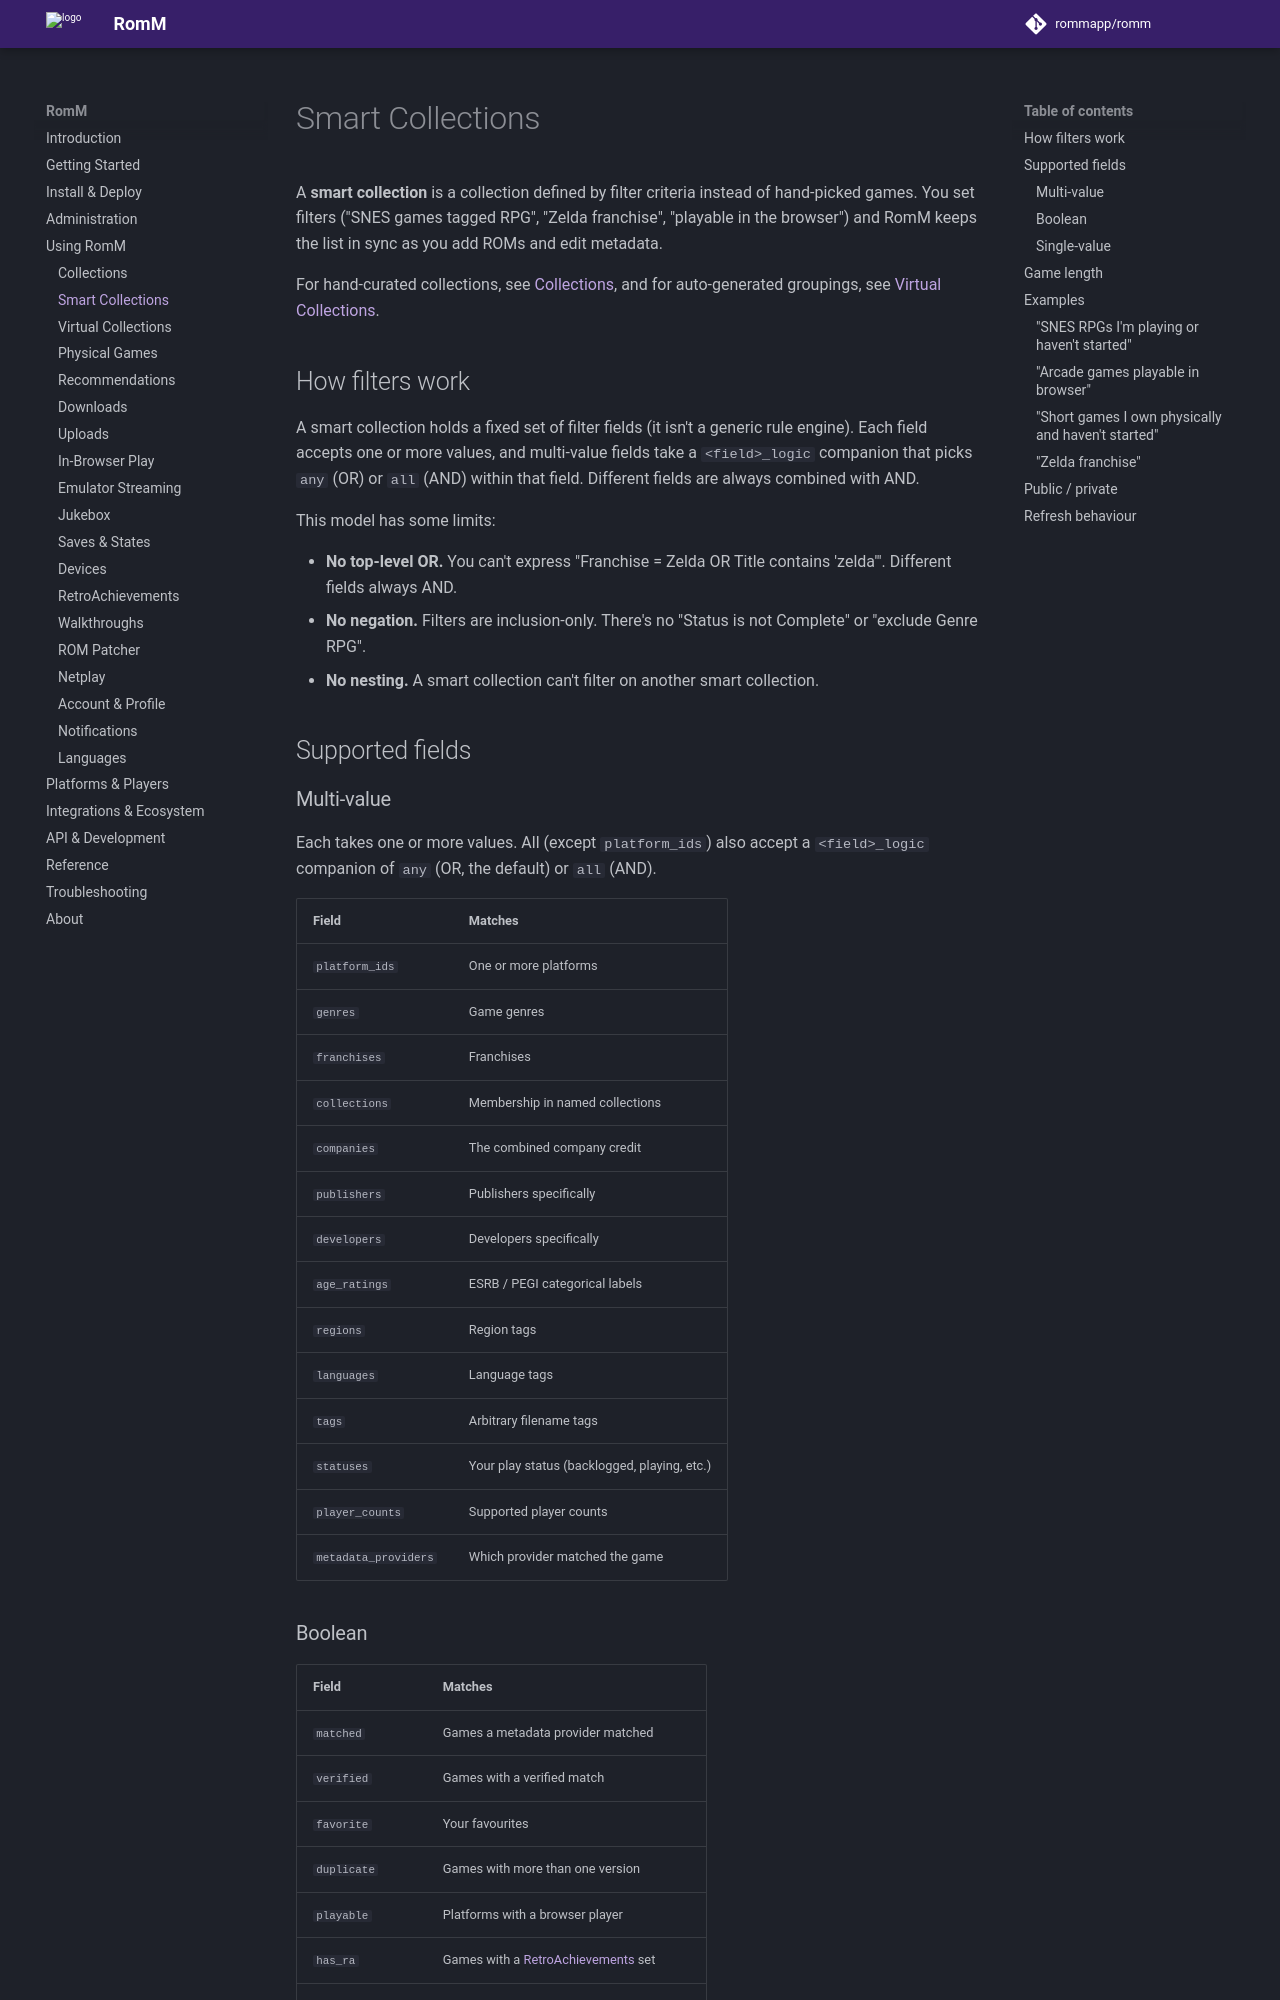

repository: rommapp/docs · page: 5.4.0-alpha/using/smart-collections/index.html · generator: mkdocs

---
title: Smart Collections
description: Rule-based collections that auto-populate from your library
---

# Smart Collections

A **smart collection** is a collection defined by filter criteria instead of hand-picked games. You set filters ("SNES games tagged RPG", "Zelda franchise", "playable in the browser") and RomM keeps the list in sync as you add ROMs and edit metadata.

For hand-curated collections, see [Collections](collections.md), and for auto-generated groupings, see [Virtual Collections](virtual-collections.md).

## How filters work

A smart collection holds a fixed set of filter fields (it isn't a generic rule engine). Each field accepts one or more values, and multi-value fields take a `<field>_logic` companion that picks `any` (OR) or `all` (AND) within that field. Different fields are always combined with AND.

This model has some limits:

- **No top-level OR.** You can't express "Franchise = Zelda OR Title contains 'zelda'". Different fields always AND.
- **No negation.** Filters are inclusion-only. There's no "Status is not Complete" or "exclude Genre RPG".
- **No nesting.** A smart collection can't filter on another smart collection.

## Supported fields

### Multi-value

Each takes one or more values. All (except `platform_ids`) also accept a `<field>_logic` companion of `any` (OR, the default) or `all` (AND).

| Field                | Matches                                      |
| -------------------- | -------------------------------------------- |
| `platform_ids`       | One or more platforms                        |
| `genres`             | Game genres                                  |
| `franchises`         | Franchises                                   |
| `collections`        | Membership in named collections              |
| `companies`          | The combined company credit                  |
| `publishers`         | Publishers specifically                      |
| `developers`         | Developers specifically                      |
| `age_ratings`        | ESRB / PEGI categorical labels               |
| `regions`            | Region tags                                  |
| `languages`          | Language tags                                |
| `tags`               | Arbitrary filename tags                      |
| `statuses`           | Your play status (backlogged, playing, etc.) |
| `player_counts`      | Supported player counts                      |
| `metadata_providers` | Which provider matched the game              |
